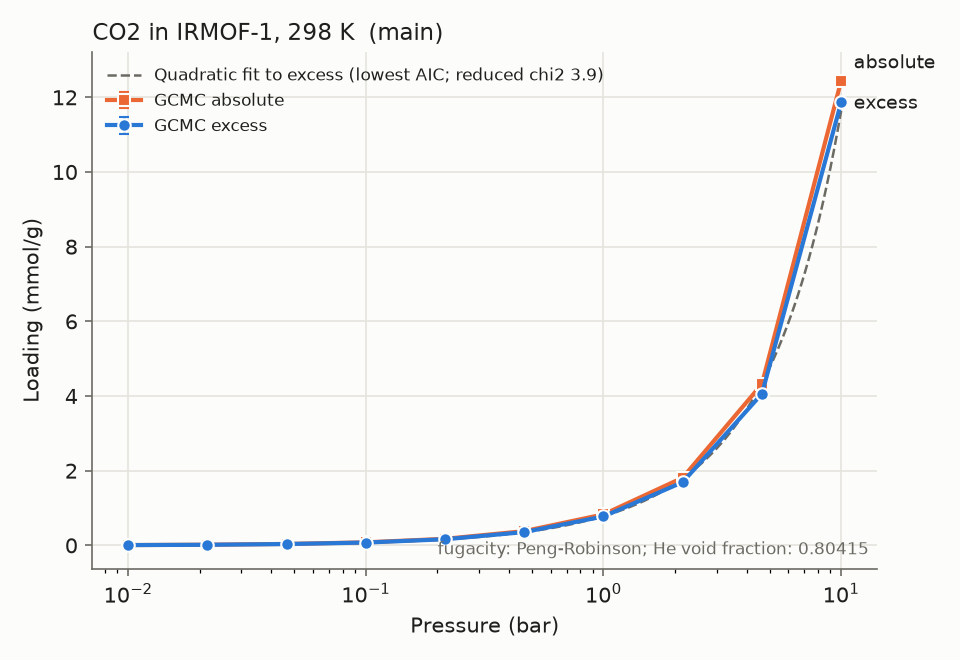

Source data for this figure (header and first rows):
material_id, adsorbate, T_K, P_bar, loading_mmol_g, loading_err_mmol_g, basis, source, source_id, doi, notes
IRMOF-1, CO2, 298.0, 0.01, 0.007551, 0.0006259, excess, sim, 577c84d657, , main;relerr>5%;low_loading
IRMOF-1, CO2, 298.0, 0.01, 0.008098, 0.0006259, absolute, sim, 577c84d657, , main;relerr>5%;low_loading
IRMOF-1, CO2, 298.0, 0.02154, 0.0158, 0.0004936, excess, sim, 873da13592, , main;relerr>5%;low_loading
IRMOF-1, CO2, 298.0, 0.02154, 0.01698, 0.0004936, absolute, sim, 873da13592, , main;relerr>5%;low_loading
IRMOF-1, CO2, 298.0, 0.04642, 0.03552, 0.0008333, excess, sim, 29d7cb0bb4, , main;relerr>5%;low_loading
IRMOF-1, CO2, 298.0, 0.04642, 0.03806, 0.0008333, absolute, sim, 29d7cb0bb4, , main;relerr>5%;low_loading
IRMOF-1, CO2, 298.0, 0.1, 0.07535, 0.001994, excess, sim, 0313b422f4, , main;relerr>5%;low_loading
IRMOF-1, CO2, 298.0, 0.1, 0.08082, 0.001994, absolute, sim, 0313b422f4, , main;relerr>5%;low_loading
IRMOF-1, CO2, 298.0, 0.2154, 0.1638, 0.002244, excess, sim, 06398413e8, , main;relerr>5%
IRMOF-1, CO2, 298.0, 0.2154, 0.1756, 0.002244, absolute, sim, 06398413e8, , main;relerr>5%
IRMOF-1, CO2, 298.0, 0.4642, 0.3557, 0.002972, excess, sim, e66f9825c2, , main;relerr>5%
IRMOF-1, CO2, 298.0, 0.4642, 0.3811, 0.002972, absolute, sim, e66f9825c2, , main;relerr>5%
IRMOF-1, CO2, 298.0, 1.0, 0.7742, 0.01689, excess, sim, e91f857ce4, , main;relerr>5%
IRMOF-1, CO2, 298.0, 1.0, 0.8292, 0.01689, absolute, sim, e91f857ce4, , main;relerr>5%
IRMOF-1, CO2, 298.0, 2.154, 1.693, 0.04182, excess, sim, 1e489b3fe2, , main;relerr>5%
IRMOF-1, CO2, 298.0, 2.154, 1.812, 0.04182, absolute, sim, 1e489b3fe2, , main;relerr>5%
IRMOF-1, CO2, 298.0, 4.642, 4.061, 0.07513, excess, sim, 3aec454ffa, , main
IRMOF-1, CO2, 298.0, 4.642, 4.321, 0.07513, absolute, sim, 3aec454ffa, , main
IRMOF-1, CO2, 298.0, 10.0, 11.86, 0.1304, excess, sim, 5e76918776, , main
IRMOF-1, CO2, 298.0, 10.0, 12.44, 0.1304, absolute, sim, 5e76918776, , main
